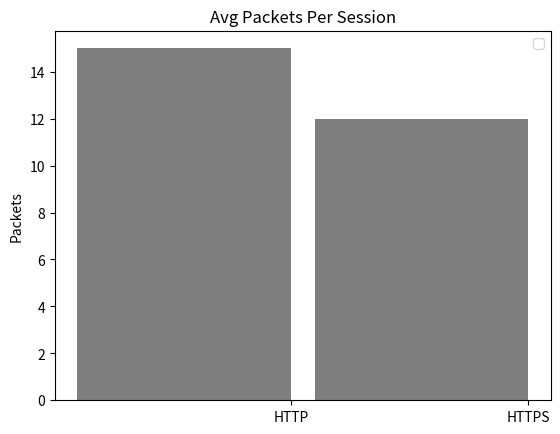

Here is the Python script that generated this plot:
import numpy as np
import matplotlib.pyplot as plt


n_groups = 2

means_men = (15, 12)

fig, ax = plt.subplots()

index = np.arange(n_groups)
bar_width = 0.9

opacity = 0.5
error_config = {'ecolor': '0.3'}

rects1 = plt.bar(index, means_men, bar_width,
                 alpha=opacity,
                 color='black',
                 error_kw=error_config)

#plt.xlabel('Group')
plt.ylabel('Packets')
plt.title('Avg Packets Per Session')
plt.xticks(index+(bar_width/2), ('HTTP', 'HTTPS'))
plt.legend()

plt.show()
